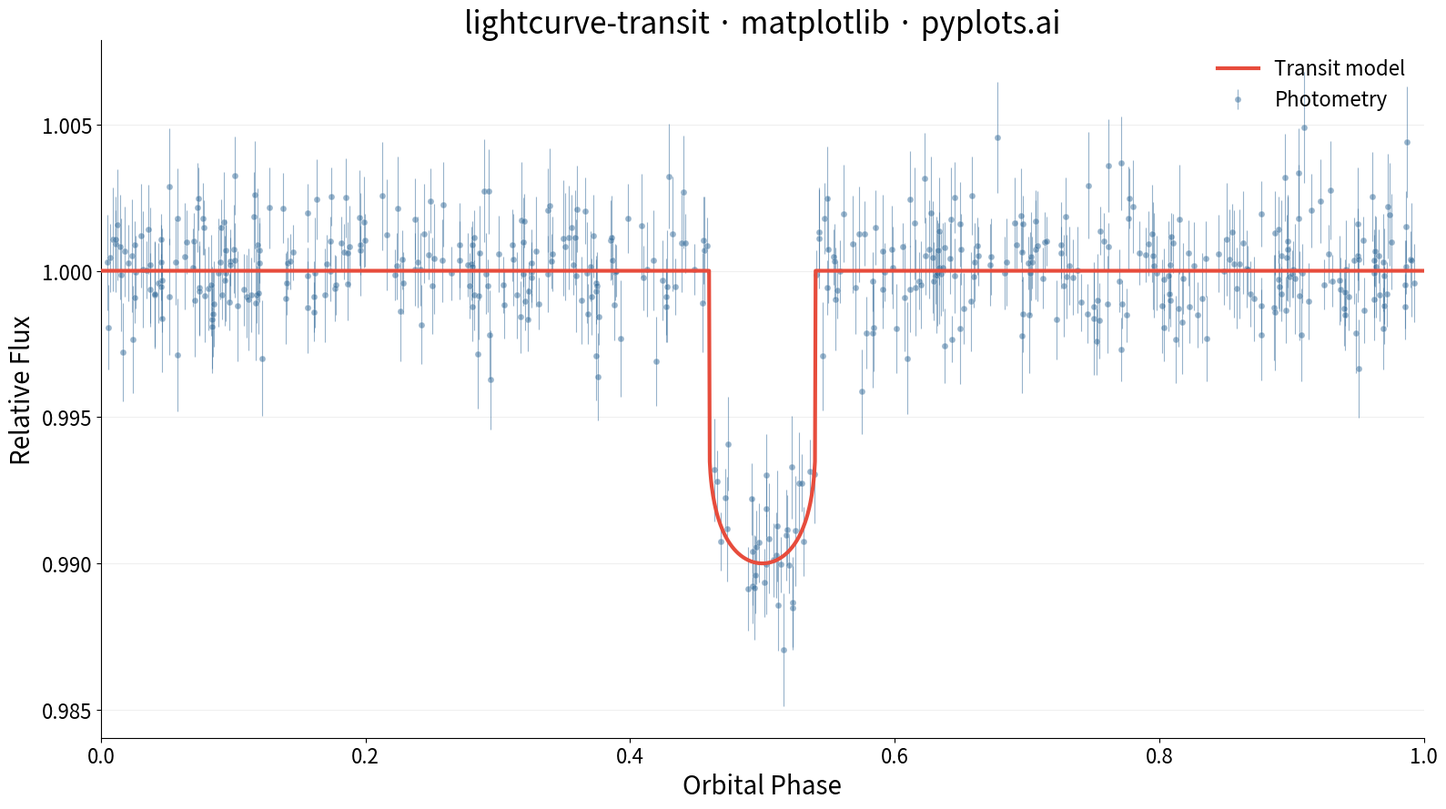

Generate this figure with matplotlib:
"""pyplots.ai
lightcurve-transit: Astronomical Light Curve
Library: matplotlib | Python 3.13
Quality: pending | Created: 2026-03-18
"""

import matplotlib.pyplot as plt
import numpy as np


# Data
np.random.seed(42)

transit_center = 0.5
transit_duration = 0.08
transit_depth = 0.01
u1, u2 = 0.3, 0.1
half_dur = transit_duration / 2.0
n_points = 500

# Phase-folded observations
phase = np.sort(np.random.uniform(0.0, 1.0, n_points))

# Quadratic limb-darkened transit model for observations
model_flux = np.ones(n_points)
in_transit = np.abs(phase - transit_center) < half_dur
z = np.abs(phase[in_transit] - transit_center) / half_dur
limb = 1.0 - u1 * (1 - np.sqrt(1 - z**2)) - u2 * (1 - np.sqrt(1 - z**2)) ** 2
model_flux[in_transit] = 1.0 - transit_depth * limb

# Simulated photometry with realistic noise
flux_err = np.random.uniform(0.0008, 0.0020, n_points)
flux = model_flux + np.random.normal(0, 1, n_points) * flux_err

# Smooth model curve for overlay
phase_smooth = np.linspace(0.0, 1.0, 2000)
model_smooth = np.ones(2000)
in_transit_s = np.abs(phase_smooth - transit_center) < half_dur
z_s = np.abs(phase_smooth[in_transit_s] - transit_center) / half_dur
limb_s = 1.0 - u1 * (1 - np.sqrt(1 - z_s**2)) - u2 * (1 - np.sqrt(1 - z_s**2)) ** 2
model_smooth[in_transit_s] = 1.0 - transit_depth * limb_s

# Plot
fig, ax = plt.subplots(figsize=(16, 9))

ax.errorbar(
    phase,
    flux,
    yerr=flux_err,
    fmt="o",
    markersize=5,
    color="#306998",
    ecolor="#306998",
    elinewidth=0.8,
    alpha=0.5,
    markeredgecolor="white",
    markeredgewidth=0.3,
    capsize=0,
    zorder=2,
    label="Photometry",
)

ax.plot(phase_smooth, model_smooth, color="#E74C3C", linewidth=3, zorder=3, label="Transit model")

# Style
ax.set_xlabel("Orbital Phase", fontsize=20)
ax.set_ylabel("Relative Flux", fontsize=20)
ax.set_title("lightcurve-transit \u00b7 matplotlib \u00b7 pyplots.ai", fontsize=24, fontweight="medium")
ax.tick_params(axis="both", labelsize=16)
ax.spines["top"].set_visible(False)
ax.spines["right"].set_visible(False)
ax.yaxis.grid(True, alpha=0.2, linewidth=0.8)
ax.legend(fontsize=16, frameon=False)
ax.set_xlim(0.0, 1.0)

plt.tight_layout()
plt.savefig("plot.png", dpi=300, bbox_inches="tight")
